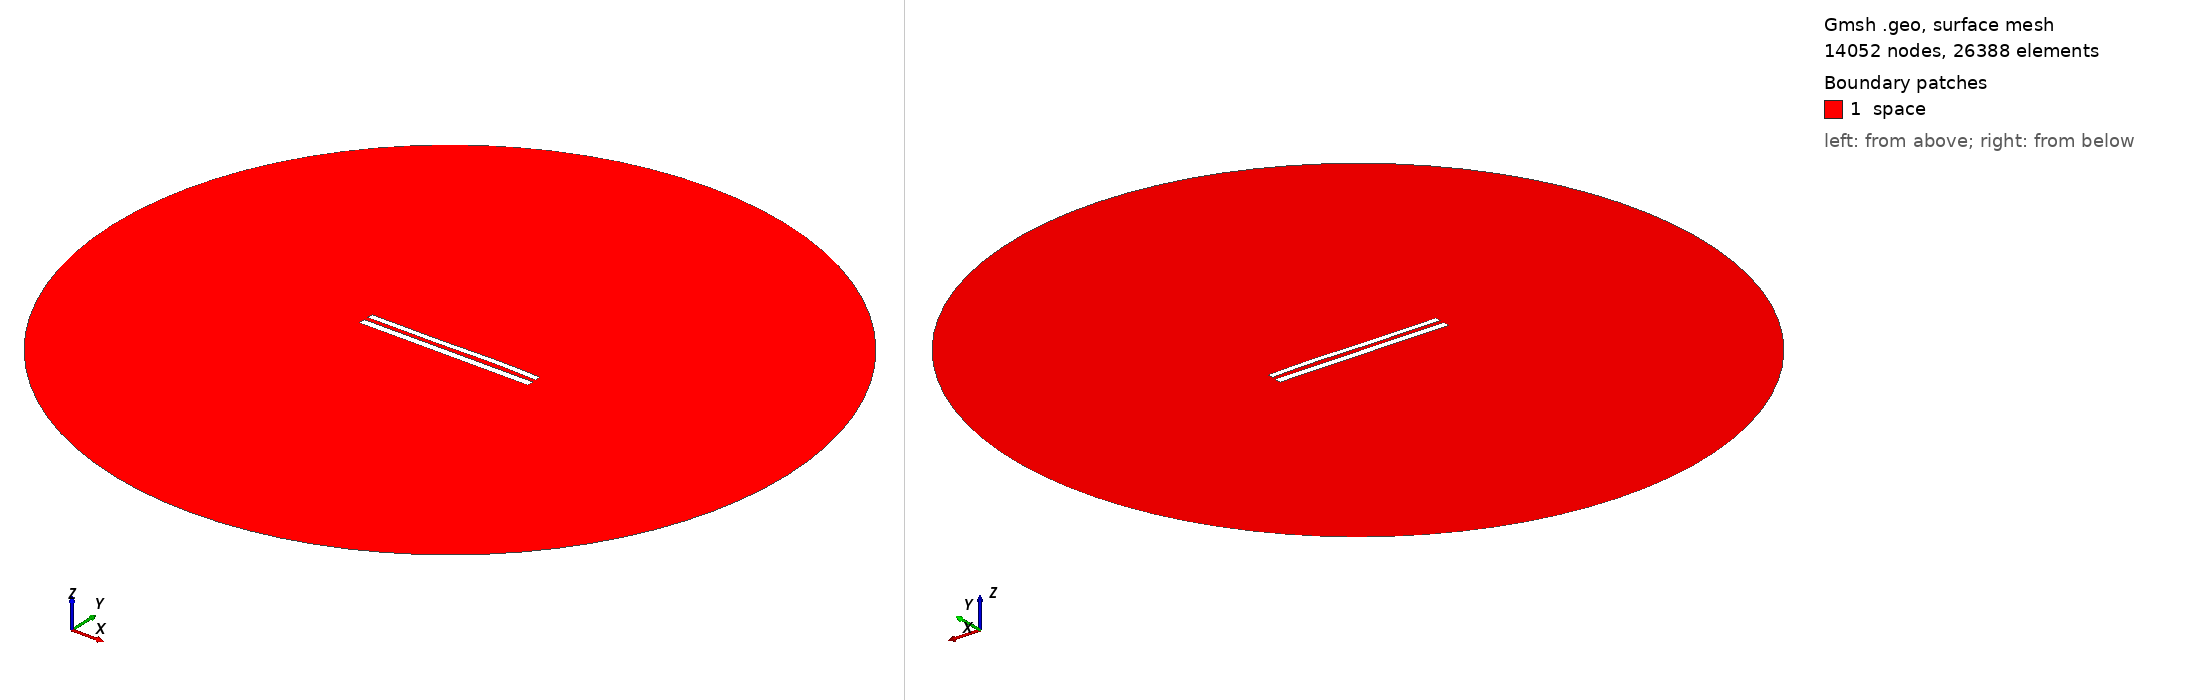

Gmsh geometry script, surface-meshed: 14052 nodes, 26388 surface elements. Boundary patches (legend numbers): 1 space. Left view from above one corner, right view from below the opposite corner. Legend entries are the model's physical surfaces. The drawing asked Gmsh for element sizes between 1% and 20% of the model's largest extent; the script's own settings can give other sizes.

=== 9329.geo (drawn) ===
//---------------------------------------
// Geometry kernel
//---------------------------------------

SetFactory("OpenCASCADE");



//---------------------------------------
// Parameters of the geometry
//---------------------------------------

// Overetch of the upper plate
overetch = 0.25;

// Distance between the plates
distance = 2.5;

// Discretization over the x axis (for the deformation)
nx = 50; 

// Length of the plate
L = 100 - overetch; 

// Number of modes
n = 4; 

// 1st mode coefficient
coeff(1) = 0.15;
beta(1) = 0.596864 * 3.1415926535 / L;

// 2nd mode coefficient
coeff(2) = 0.07499999999999998;
beta(2) = 1.49418 * 3.1415926535 / L;

// 3rd mode coefficient
coeff(3) = -0.15;
beta(3) = 2.50025 * 3.1415926535 / L;

// 4th mode coefficient
coeff(4) = 0.07499999999999998;
beta(4) = 3.49999 * 3.1415926535 / L;



//---------------------------------------
// Upper plate (deformed rectangle)
//---------------------------------------

// Coordiantes of the upper plate
xmin = -50;
xmax = 50 - overetch;

// Height of the upper plate
yheight = 4 - 2 * overetch;

// Indexes of the points
UpperID[] = {};
LowerID[] = {};
LeftID[] = {};
RightID[] = {};

// Point index
p = 1;

// Horizontal edges
For i In {1:nx}
    x = xmin + (i-1)*(xmax - xmin)/(nx-1);

    y_bottom = distance / 2 + overetch;
    For j In {1:n}
        C = (Cosh(beta(j)*L) + Cos(beta(j)*L)) / (Sinh(beta(j)*L) + Sin(beta(j)*L));
        y_bottom  = y_bottom + coeff(j) * (Cosh(beta(j)*(x+50)) - Cos(beta(j)*(x+50)) - C * (Sinh(beta(j)*(x+50)) - Sin(beta(j)*(x+50))));
    EndFor

    y_top = y_bottom + yheight;

    Point(p) = {x, y_top, 0, 1.0};
    UpperID[i] = p;
    p = p + 1;

    Point(p) = {x, y_bottom, 0, 1.0};
    LowerID[i] = p;
    p = p + 1;
EndFor

// Create point lists
UpperPts[] = {}; LowerPts[] = {};
For i In {1:nx}
  UpperPts[] += {UpperID[i]};
  LowerPts[] += {LowerID[i]};
EndFor

// Build splines
Spline(1) = {UpperPts[]};
Spline(2) = {LowerPts[]};
Line(3) = {LowerPts[nx-1], UpperPts[nx-1]};
Line(4) = {LowerPts[0], UpperPts[0]};

// Build the plane surface
Curve Loop(1) = {2, 3, -1, -4};
Plane Surface(1) = {1};



//---------------------------------------
// Lower plate (rectangle)
//---------------------------------------

// Vertices
Point(1001) = {-50, -1, 0, 1.0};
Point(1002) = { 50, -1, 0, 1.0};
Point(1003) = { 50,  -5, 0, 1.0};
Point(1004) = {-50,  -5, 0, 1.0};

// Edges
Line(5) = {1001, 1002};
Line(6) = {1002, 1003};
Line(7) = {1003, 1004};
Line(8) = {1004, 1001};

// Plane surface
Line Loop(2) = {5, 6, 7, 8};
Plane Surface(2) = {2}; 



//---------------------------------------
// Outer (fictious) boundary
//---------------------------------------

// Points
Point(1005) = {0, 0, 0};       // Center
Point(1006) = {200, 0, 0};     // Start point
Point(1007) = {0, 200, 0};     // 90 degrees
Point(1008) = {-200, 0, 0};    // 180 degrees
Point(1009) = {0, -200, 0};    // 270 degrees

// Circle arcs (each needs start, center, end)
Circle(9) = {1006, 1005, 1007};
Circle(10) = {1007, 1005, 1008};
Circle(11) = {1008, 1005, 1009};
Circle(12) = {1009, 1005, 1006};

// Plane surface for the entire domain
Curve Loop(3) = {9, 10, 11, 12};
Surface(3) = {3};

// Subtract the plates from the whole domain to obtain the actual domain where we want to solve the equations
BooleanDifference{ Surface{3}; Delete; }{ Surface{1}; Surface{2}; Delete; }




//---------------------------------------
// Transfinite Lines/Curves
//---------------------------------------

// Set the number of points on the boundaries
r = 7;

// Plates
Transfinite Curve {1, 2} = 50*r Using Progression 1;
Transfinite Curve {3, 4} = 2*r Using Progression 1;
Transfinite Line {5, 7} = 50*r Using Progression 1;
Transfinite Line {6, 8} = 2*r Using Progression 1;

// Outer boundary
Transfinite Line {9, 10, 11, 12} = 20 Using Progression 1;



//---------------------------------------
// Physical groups
//---------------------------------------                

// Physical curves (boundaries)
Physical Line("force_segment", 10) = {2};
Physical Line("upper_plate", 11) = {1, 3, 4};
Physical Line("lower_plate", 12) = {5, 6, 7, 8};
Physical Line("boundary", 20) = {9, 10, 11, 12};

// Physical Surfaces
Physical Surface("space", 30) = {3};



//---------------------------------------
// 6. Generate the Mesh
//---------------------------------------

// 2D mesh generation
Mesh 2;
